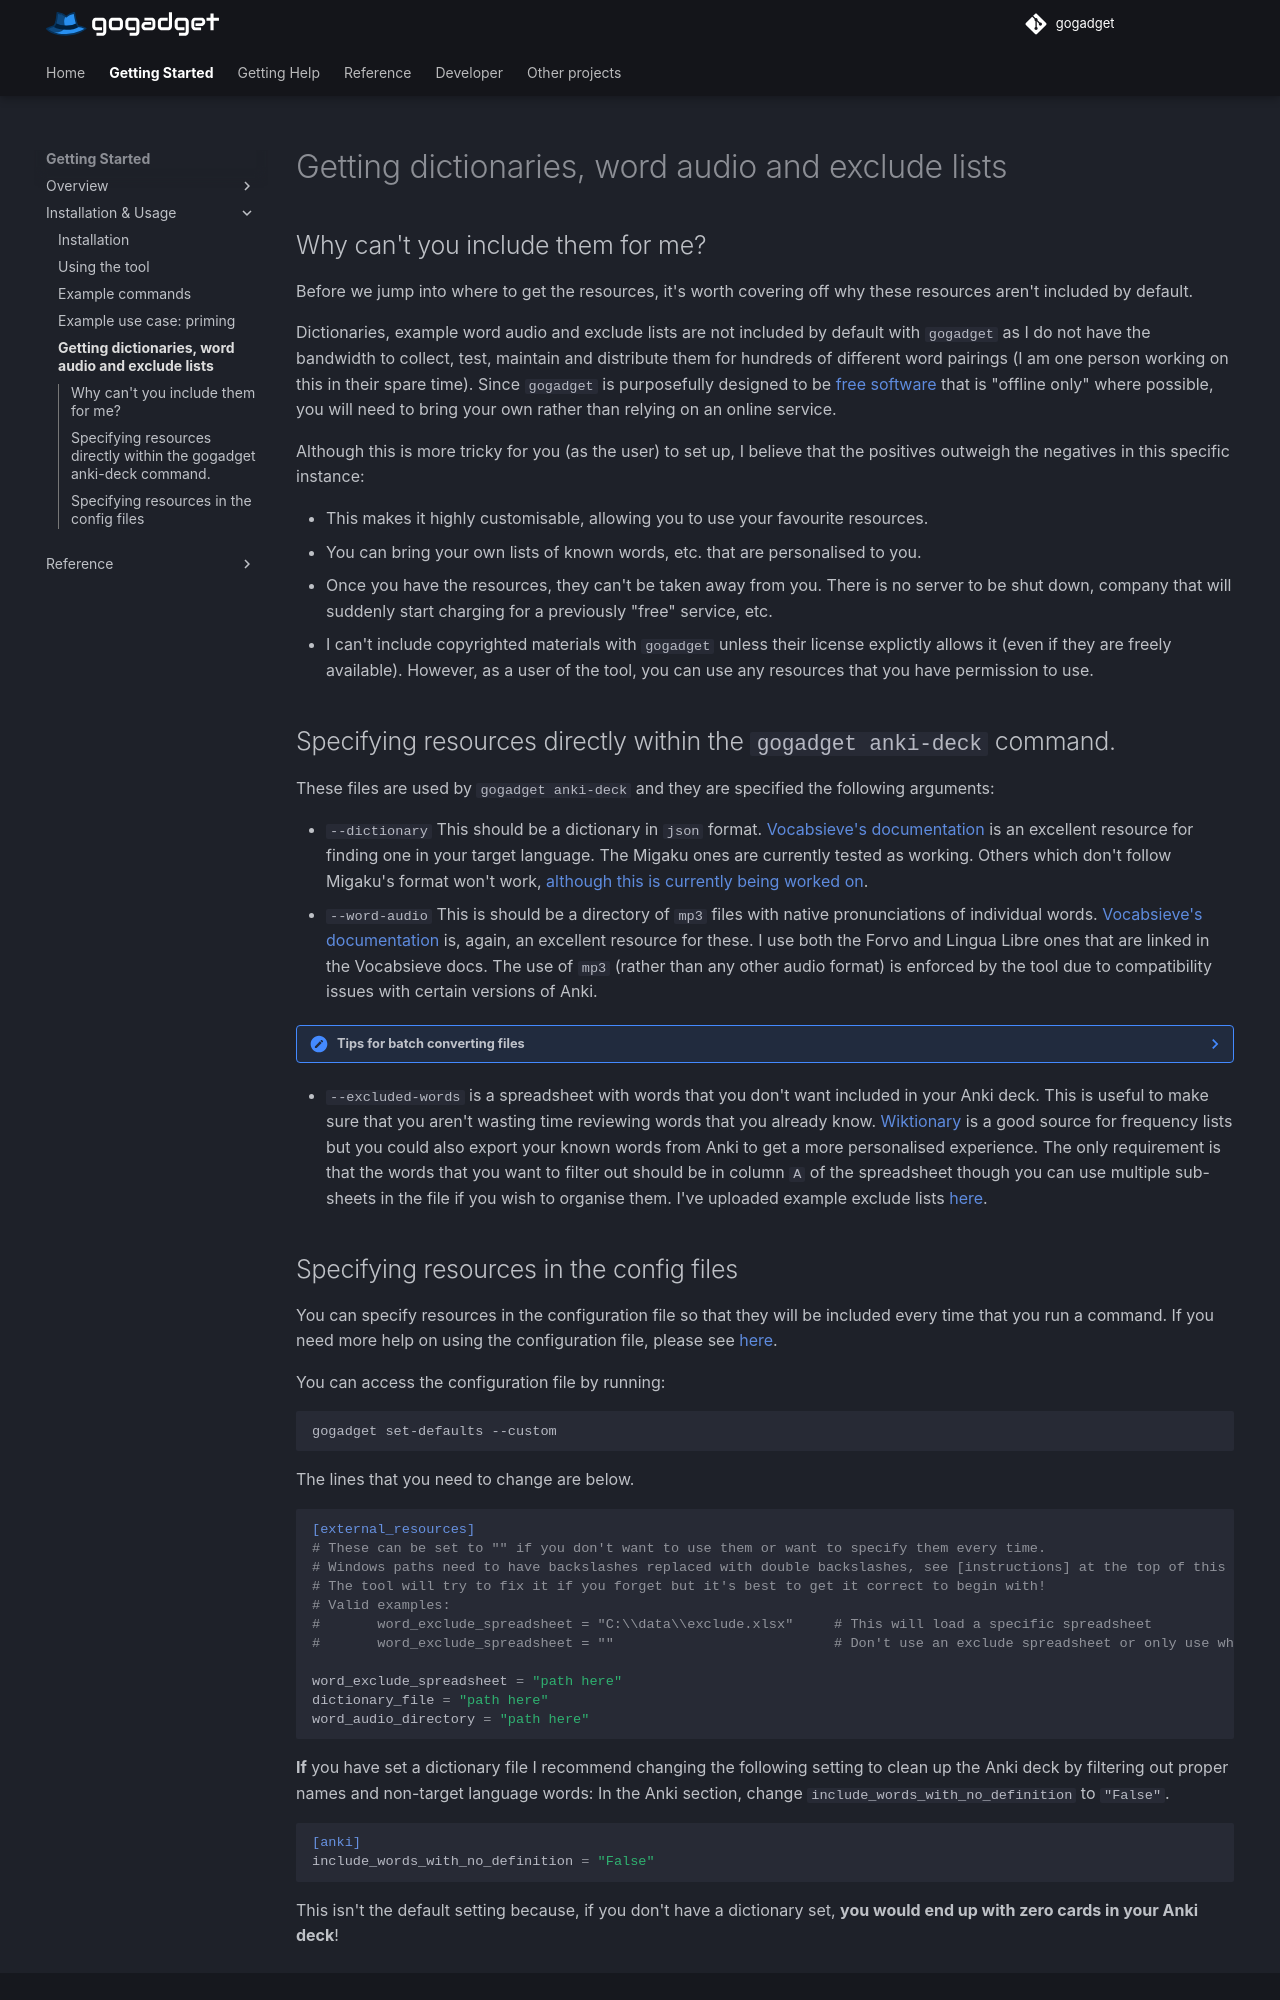

repository: jonathanfox5/gogadget · page: getting_started/getting_resources/index.html · generator: mkdocs

<!-- Copyright: © 2024 Jonathan Fox
License: GNU AGPL, version 3 or later; http://www.gnu.org/licenses/agpl.html
Full source code: https://github.com/jonathanfox5/gogadget -->

## Why can't you include them for me?

Before we jump into where to get the resources, it's worth covering off why these resources aren't included by default.

Dictionaries, example word audio and exclude lists are not included by default with `gogadget` as I do not have the bandwidth to collect, test, maintain and distribute them for hundreds of different word pairings (I am one person working on this in their spare time). Since `gogadget` is purposefully designed to be [free software](../index.md/#why-is-gogadget-free) that is "offline only" where possible, you will need to bring your own rather than relying on an online service.

Although this is more tricky for you (as the user) to set up, I believe that the positives outweigh the negatives in this specific instance:

- This makes it highly customisable, allowing you to use your favourite resources.
- You can bring your own lists of known words, etc. that are personalised to you.
- Once you have the resources, they can't be taken away from you. There is no server to be shut down, company that will suddenly start charging for a previously "free" service, etc.
- I can't include copyrighted materials with `gogadget` unless their license explictly allows it (even if they are freely available). However, as a user of the tool, you can use any resources that you have permission to use.

## Specifying resources directly within the `gogadget anki-deck` command.

These files are used by `gogadget anki-deck` and they are specified the following arguments:

- `--dictionary` This should be a dictionary in `json` format. [Vocabsieve's documentation](https://docs.freelanguagetools.org/resources.html) is an excellent resource for finding one in your target language. The Migaku ones are currently tested as working. Others which don't follow Migaku's format won't work, [although this is currently being worked on](https://github.com/jonathanfox5/gogadget/issues/12).
- `--word-audio` This is should be a directory of `mp3` files with native pronunciations of individual words. [Vocabsieve's documentation](https://docs.freelanguagetools.org/resources.html) is, again, an excellent resource for these. I use both the Forvo and Lingua Libre ones that are linked in the Vocabsieve docs. The use of `mp3` (rather than any other audio format) is enforced by the tool due to compatibility issues with certain versions of Anki.

??? note "Tips for batch converting files"

    If you need to batch convert files to mp3, you can use any freely available converter. If you are on macOS or Linux (or are running bash on Windows), you already have everything that you need in order to do the conversion.

    This is an example bash command for batch converting all files in all subfolders from `ogg` to `mp3`. Just navigate to the folder containing them and paste in the following command into your terminal:

    ```sh
    find . -type f -name "*.ogg" -exec sh -c 'ffmpeg -i "$1" "${1%.*}.mp3" && rm "$1"' _ {} \;
    ```

    This is also theoretically possible using PowerShell on Windows. If anyone wants to write a **tested** PowerShell one-liner (plus usage instructions) that can just be pasted in by a non-tech savvy user on Windows, I'm willing to accept a [pull request](https://github.com/jonathanfox5/gogadget/pulls) for the documentation. Creating a formal command within `gogadget` is on the [feature to-do list](https://github.com/jonathanfox5/gogadget/issues/3) but is not currently my top priority item.

- `--excluded-words` is a spreadsheet with words that you don't want included in your Anki deck. This is useful to make sure that you aren't wasting time reviewing words that you already know. [Wiktionary](https://en.wiktionary.org/wiki/Wiktionary:Frequency_lists) is a good source for frequency lists but you could also export your known words from Anki to get a more personalised experience. The only requirement is that the words that you want to filter out should be in column `A` of the spreadsheet though you can use multiple sub-sheets in the file if you wish to organise them. I've uploaded example exclude lists [here](https://github.com/jonathanfox5/gogadget/tree/main/examples/exclude_lists/).
